50-way image classification set "dataset" from GitHub (atlan-antillia/sol4py); label vocabulary: 3x3 basketball, archery, artistic gymnastics, artistic swimming, athletics, badminton, baseball, basketball, beach volleyball, boxing, canoe slalom, canoe sprint, cycling BMX freestyle, cycling BMX racing, cycling mountain bike, cycling road, cycling track, diving, equestrian dressage, equestrian eventing, equestrian jumping, fencing, football, golf, handball, hockey, judo, karate kata, karate kumite, marathon swimming, modern pentathlon, rhythmic gymnastics, rowing, rugby, sailing, shooting, skateboarding, softball, sport climbing, surfing, swimming, table tennis, taekwondo, tennis, trampoline gymnastics, triathlon, volleyball, water polo, weightlifting, wrestling.

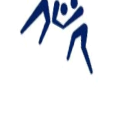
Label: wrestling

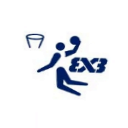
Label: 3x3 basketball

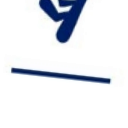
Label: trampoline gymnastics

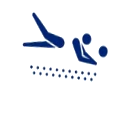
Label: beach volleyball

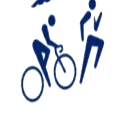
Label: triathlon

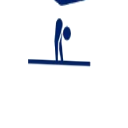
Label: artistic gymnastics
